Labelled photos from "DiabeticBahia_split_2", an image-classification folder in Nour-el-houda34/Diabetic-Retinopathy. The possible labels are: healthy, mild diabetic retinopathy, moderate diabetic retinopathy, proliferate DR, severe diabetic retinopathy.

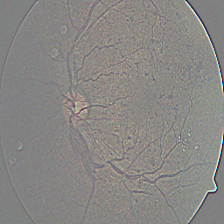
Label: proliferate DR

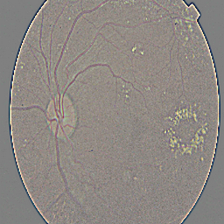
Label: moderate diabetic retinopathy

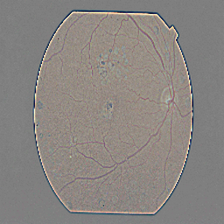
Label: severe diabetic retinopathy

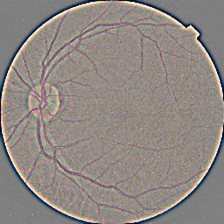
Label: healthy

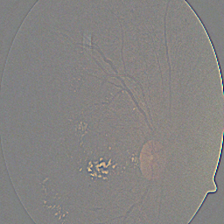
Label: proliferate DR

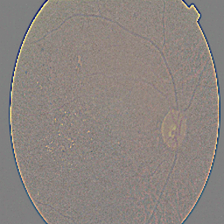
Label: mild diabetic retinopathy
